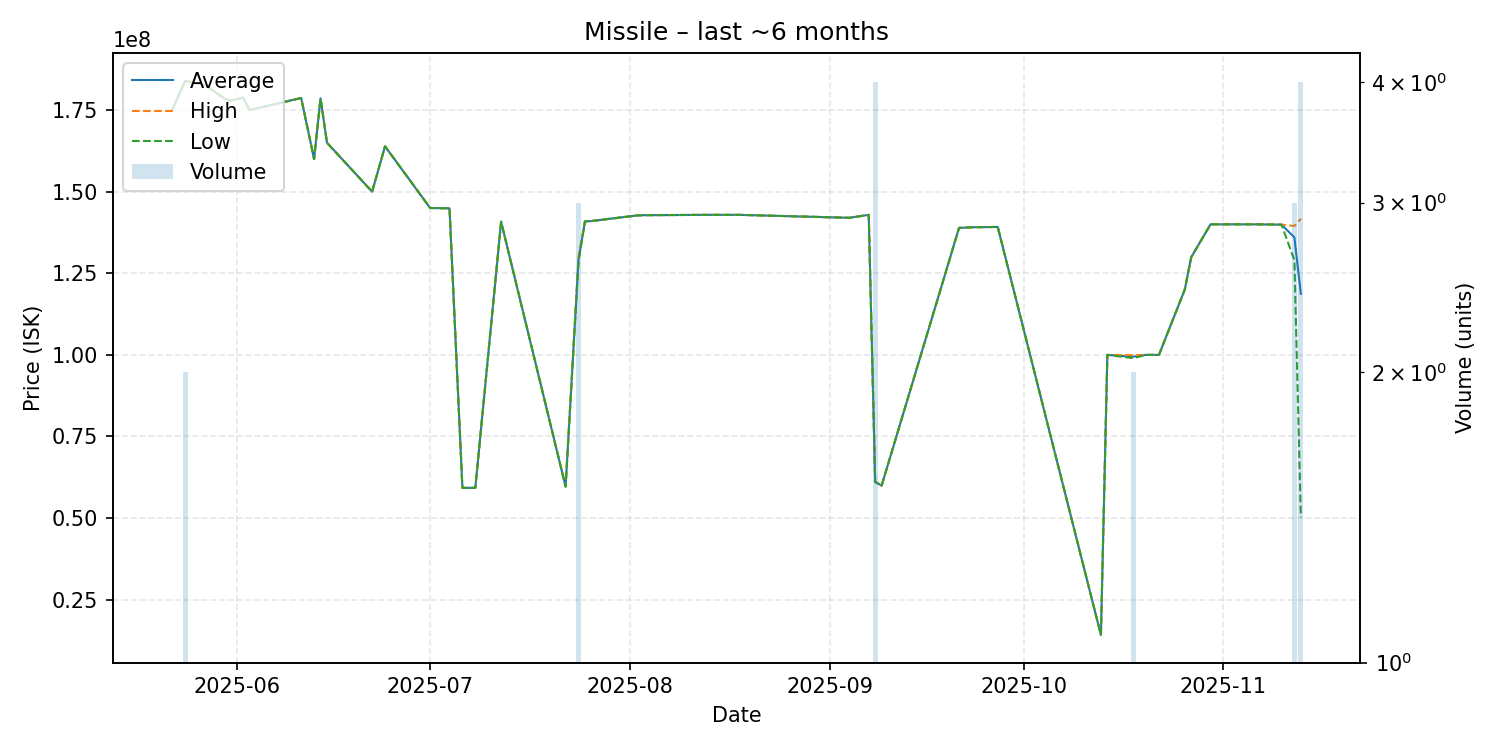

The data file committed next to this chart (first rows):
date, average, highest, lowest, order_count, volume
2025-05-22, 175000000, 175000000, 175000000, 1, 1
2025-05-24, 183950000, 184000000, 183900000, 2, 2
2025-05-27, 182700000, 182700000, 182700000, 1, 1
2025-05-30, 178700000, 178700000, 178700000, 1, 1
2025-05-31, 177900000, 177900000, 177900000, 1, 1
2025-06-02, 178800000, 178800000, 178800000, 1, 1
2025-06-03, 175000000, 175000000, 175000000, 1, 1
2025-06-11, 178700000, 178700000, 178700000, 1, 1
2025-06-13, 160000000, 160000000, 160000000, 1, 1
2025-06-14, 178600000, 178600000, 178600000, 1, 1
2025-06-15, 165000000, 165000000, 165000000, 1, 1
2025-06-22, 150000000, 150000000, 150000000, 1, 1
2025-06-24, 163900000, 163900000, 163900000, 1, 1
2025-07-01, 145000000, 145000000, 145000000, 1, 1
2025-07-04, 144900000, 144900000, 144900000, 1, 1
2025-07-06, 59260000, 59260000, 59260000, 1, 1
2025-07-08, 59260000, 59260000, 59260000, 1, 1
2025-07-12, 140800000, 140800000, 140800000, 1, 1
2025-07-22, 59660000, 59660000, 59660000, 1, 1
2025-07-24, 129100000, 130000000, 128650000, 3, 3
2025-07-25, 140900000, 140900000, 140900000, 1, 1
2025-07-26, 141000000, 141000000, 141000000, 1, 1
2025-08-02, 142700000, 142700000, 142700000, 1, 1
2025-08-03, 142800000, 142800000, 142800000, 1, 1
2025-08-13, 142900000, 142900000, 142900000, 1, 1
2025-08-17, 142900000, 142900000, 142900000, 1, 1
2025-08-18, 142900000, 142900000, 142900000, 1, 1
2025-09-04, 142000000, 142000000, 142000000, 1, 1
2025-09-07, 142900000, 142900000, 142900000, 1, 1
2025-09-08, 61095000, 61165000, 61025000, 4, 4
2025-09-09, 59950000, 59950000, 59950000, 1, 1
2025-09-21, 138900000, 138900000, 138900000, 1, 1
2025-09-23, 139100000, 139100000, 139100000, 1, 1
2025-09-27, 139200000, 139200000, 139200000, 1, 1
2025-10-13, 14220000, 14220000, 14220000, 1, 1
2025-10-14, 100000000, 100000000, 100000000, 1, 1
2025-10-18, 99455000, 99910000, 99000000, 2, 2
2025-10-20, 100000000, 100000000, 100000000, 1, 1
2025-10-22, 100000000, 100000000, 100000000, 1, 1
2025-10-26, 120000000, 120000000, 120000000, 1, 1
2025-10-27, 129900000, 129900000, 129900000, 1, 1
2025-10-30, 140000000, 140000000, 140000000, 1, 1
2025-11-06, 140000000, 140000000, 140000000, 1, 1
2025-11-10, 139900000, 139900000, 139900000, 1, 1
2025-11-12, 136000000, 139500000, 129000000, 3, 3
2025-11-13, 118705000, 141700000, 50220000, 4, 4
